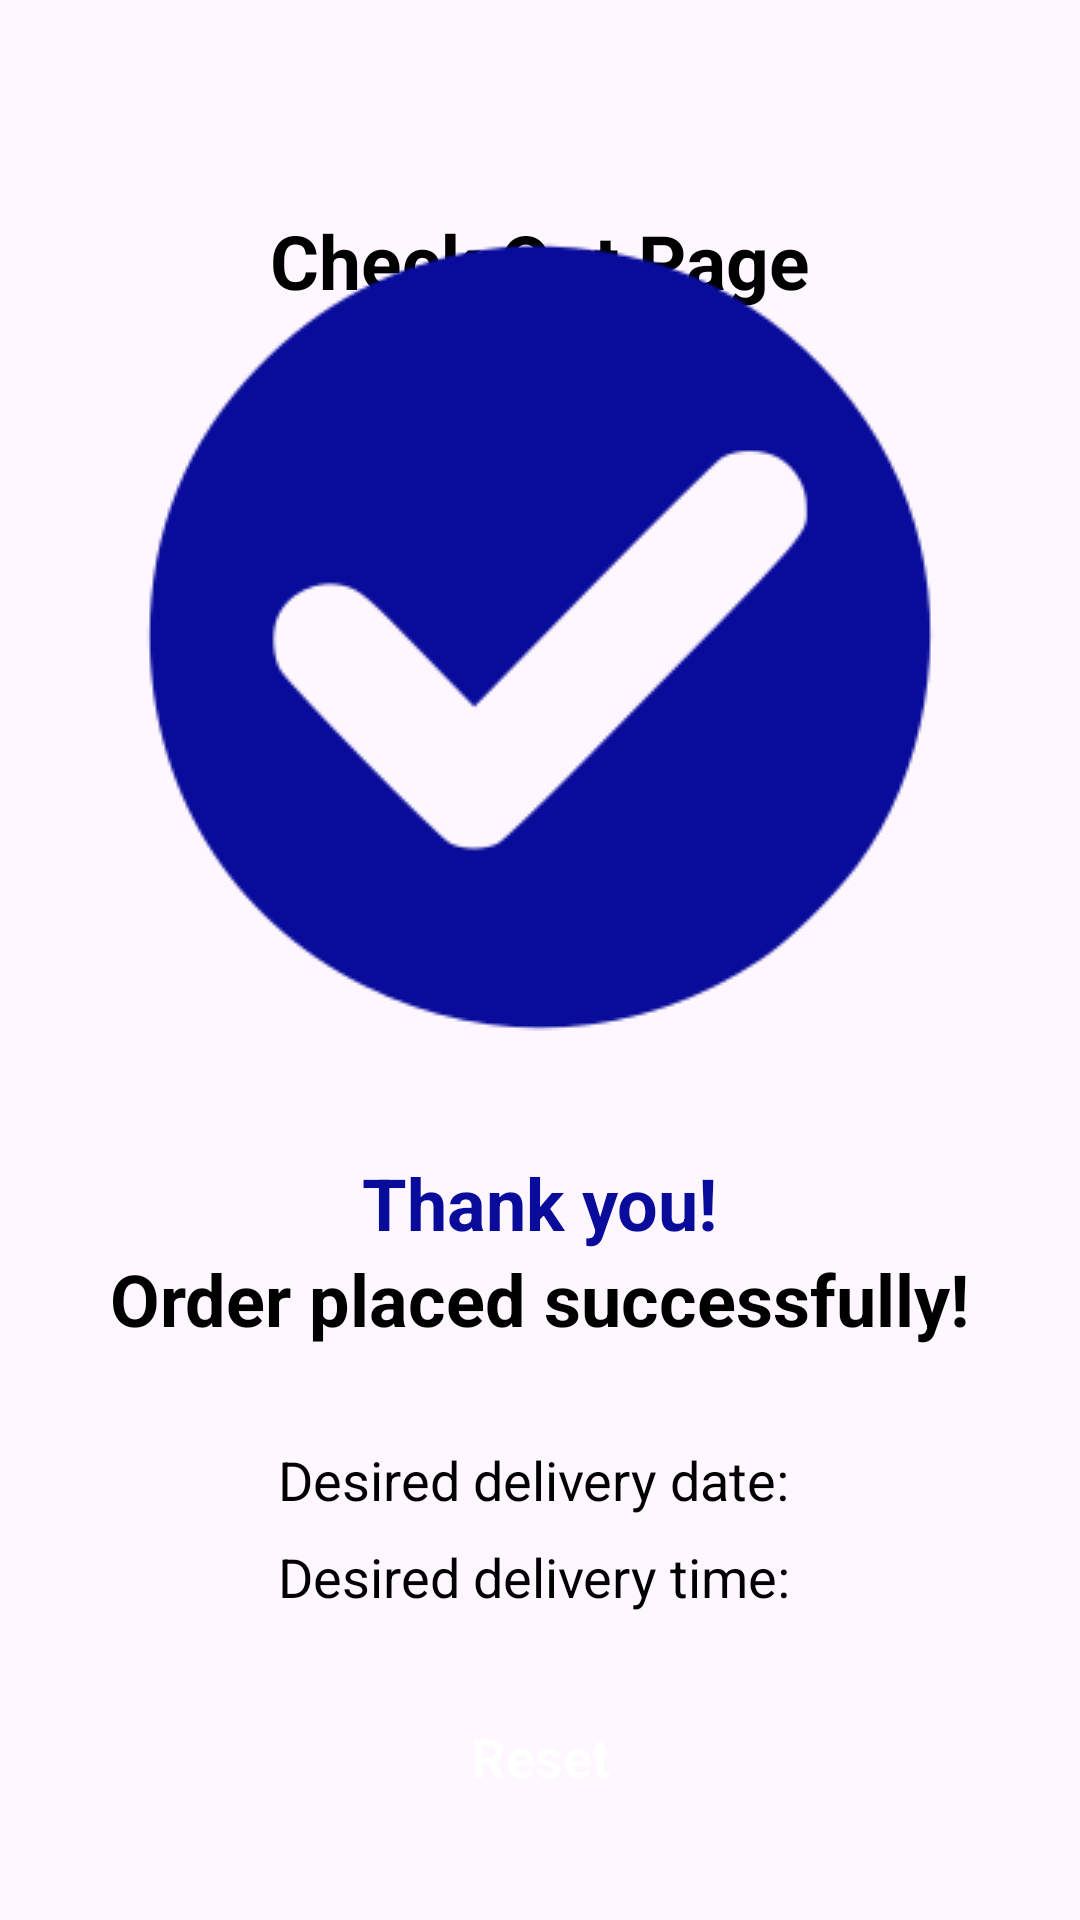

Android layout source for this screen:
<!-- AndroidManifest.xml: application theme Theme.Final_Assignment -->
<!-- res/layout/activity_checkout.xml -->
<?xml version="1.0" encoding="utf-8"?>
<androidx.constraintlayout.widget.ConstraintLayout xmlns:android="http://schemas.android.com/apk/res/android"
    xmlns:app="http://schemas.android.com/apk/res-auto"
    xmlns:tools="http://schemas.android.com/tools"
    android:layout_width="match_parent"
    android:layout_height="match_parent"
    tools:context=".activity.CheckoutActivity">

    <androidx.constraintlayout.widget.ConstraintLayout
        android:id="@+id/constraintLayout"
        android:layout_width="match_parent"
        android:layout_height="wrap_content"
        android:layout_marginStart="16dp"
        android:layout_marginTop="70dp"
        android:layout_marginEnd="16dp"
        app:layout_constraintEnd_toEndOf="parent"
        app:layout_constraintStart_toStartOf="parent"
        app:layout_constraintTop_toTopOf="parent">

        <TextView
            android:id="@+id/textView10"
            android:layout_width="wrap_content"
            android:layout_height="wrap_content"
            android:text="Check Out Page"
            android:textColor="@color/black"
            android:textSize="25sp"
            android:textStyle="bold"
            app:layout_constraintBottom_toBottomOf="parent"
            app:layout_constraintEnd_toEndOf="parent"
            app:layout_constraintStart_toStartOf="parent"
            app:layout_constraintTop_toTopOf="parent" />
    </androidx.constraintlayout.widget.ConstraintLayout>

    <androidx.constraintlayout.widget.ConstraintLayout
        android:id="@+id/constraintLayout1"
        android:layout_width="match_parent"
        android:layout_height="wrap_content"
        app:layout_constraintBottom_toTopOf="@+id/constraintLayout3"
        app:layout_constraintTop_toTopOf="parent"
        android:layout_marginTop="40dp"
        tools:layout_editor_absoluteX="16dp">

        <ImageView
            android:id="@+id/imageView"
            android:layout_width="match_parent"
            android:layout_height="wrap_content"
            app:layout_constraintBottom_toBottomOf="parent"
            app:layout_constraintTop_toTopOf="parent"
            app:srcCompat="@drawable/success"
            tools:layout_editor_absoluteX="16dp" />

    </androidx.constraintlayout.widget.ConstraintLayout>


    <androidx.constraintlayout.widget.ConstraintLayout
        android:id="@+id/constraintLayout3"
        android:layout_width="match_parent"
        android:layout_height="wrap_content"
        android:layout_marginStart="16dp"
        android:layout_marginEnd="16dp"
        app:layout_constraintBottom_toBottomOf="parent"
        app:layout_constraintEnd_toEndOf="parent"
        app:layout_constraintStart_toStartOf="parent"
        app:layout_constraintTop_toBottomOf="@+id/constraintLayout1">


        <TextView
            android:id="@+id/tvThankYou"
            android:layout_width="wrap_content"
            android:layout_height="wrap_content"
            android:layout_marginTop="32dp"
            android:layout_marginBottom="32dp"
            android:text="Thank you!"
            android:textColor="@color/blue"
            android:textSize="24sp"
            android:textStyle="bold"
            app:layout_constraintBottom_toTopOf="@id/tvOrderMessage"
            app:layout_constraintEnd_toEndOf="parent"
            app:layout_constraintStart_toStartOf="parent"
            app:layout_constraintTop_toTopOf="parent" />

        <TextView
            android:id="@+id/tvOrderMessage"
            android:layout_width="wrap_content"
            android:layout_height="wrap_content"
            android:layout_marginTop="32dp"
            android:layout_marginBottom="16dp"
            android:text="Order placed successfully!"
            android:textColor="@color/black"
            android:textSize="24sp"
            android:textStyle="bold"
            app:layout_constraintBottom_toTopOf="@id/tvSelectedDate"
            app:layout_constraintEnd_toEndOf="parent"
            app:layout_constraintStart_toStartOf="parent"
            app:layout_constraintTop_toBottomOf="@id/tvThankYou"
            app:layout_constraintTop_toTopOf="parent" />

        <TextView
            android:id="@+id/tvSelectedDate"
            android:layout_width="wrap_content"
            android:layout_height="wrap_content"
            android:layout_marginTop="16dp"
            android:layout_marginBottom="8dp"
            android:text="Desired delivery date: "
            android:textColor="@color/black"
            android:textSize="18sp"
            app:layout_constraintBottom_toTopOf="@id/tvSelectedTime"
            app:layout_constraintEnd_toEndOf="parent"
            app:layout_constraintStart_toStartOf="parent"
            app:layout_constraintTop_toBottomOf="@id/tvOrderMessage" />

        <TextView
            android:id="@+id/tvSelectedTime"
            android:layout_width="wrap_content"
            android:layout_height="wrap_content"
            android:layout_marginTop="8dp"
            android:layout_marginBottom="16dp"
            android:text="Desired delivery time: "
            android:textColor="@color/black"
            android:textSize="18sp"
            app:layout_constraintEnd_toEndOf="parent"
            app:layout_constraintStart_toStartOf="parent"
            app:layout_constraintTop_toBottomOf="@id/tvSelectedDate" />

        
        <androidx.appcompat.widget.AppCompatButton
            android:id="@+id/btnReset"
            style="@android:style/Widget.Button"
            android:layout_width="wrap_content"
            android:layout_height="wrap_content"
            android:background="@drawable/blue_bg"
            android:textColor="@color/white"
            android:textStyle="bold"
            android:textSize="18sp"
            android:layout_marginTop="24dp"
            android:layout_marginBottom="16dp"
            android:text="Reset"
            app:layout_constraintTop_toBottomOf="@id/tvSelectedTime"
            app:layout_constraintEnd_toEndOf="parent"
            app:layout_constraintStart_toStartOf="parent" />



    </androidx.constraintlayout.widget.ConstraintLayout>

</androidx.constraintlayout.widget.ConstraintLayout>
<!-- resources referenced by this layout -->
<resources>
  <color name="black">#FF000000</color>
  <color name="blue">#090c9b</color>
  <color name="white">#FFFFFF</color>
  <!-- drawable success: png bitmap (drawable, 4495 bytes) -->
  <style name="Theme.Final_Assignment" parent="Base.Theme.Final_Assignment">
          <item name="android:windowTranslucentNavigation">true</item>
      </style>
  <style name="Base.Theme.Final_Assignment" parent="Theme.Material3.DayNight.NoActionBar">
          
          
      </style>
</resources>
